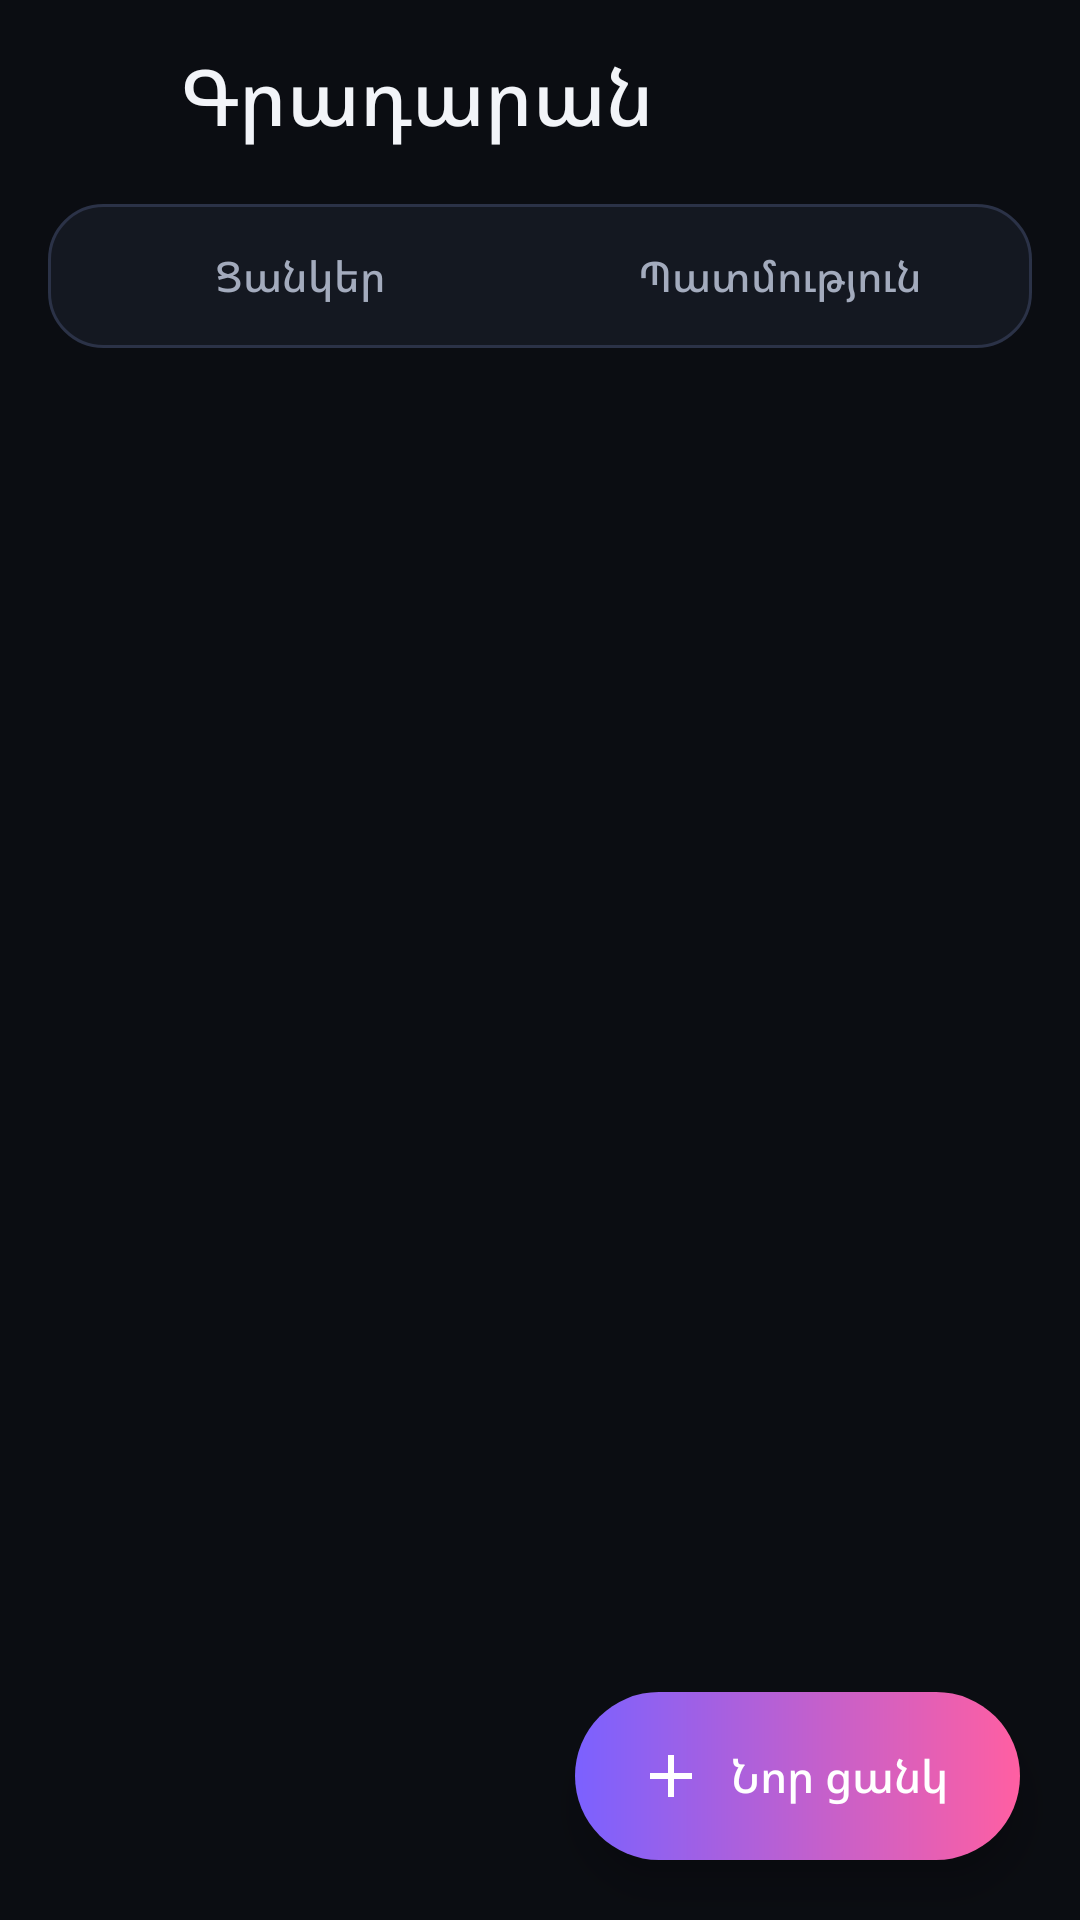

Android layout source for this screen:
<!-- AndroidManifest.xml: application theme Theme.GSViewer -->
<!-- res/layout/activity_library.xml -->
<?xml version="1.0" encoding="utf-8"?>
<LinearLayout xmlns:android="http://schemas.android.com/apk/res/android"
    android:layout_width="match_parent"
    android:layout_height="match_parent"
    android:background="@color/gs_bg"
    android:orientation="vertical">

    <LinearLayout
        android:layout_width="match_parent"
        android:layout_height="wrap_content"
        android:gravity="center_vertical"
        android:orientation="horizontal"
        android:paddingStart="8dp"
        android:paddingEnd="8dp"
        android:paddingTop="8dp">

        <ImageView
            android:id="@+id/btn_back"
            android:layout_width="48dp"
            android:layout_height="48dp"
            android:background="@drawable/bg_icon_btn"
            android:contentDescription="@string/cd_back"
            android:scaleType="center"
            android:src="@drawable/ic_arrow_back"
            android:tint="@color/gs_text" />

        <TextView
            android:id="@+id/library_title"
            style="@style/GS.Text.Title"
            android:layout_width="0dp"
            android:layout_height="wrap_content"
            android:layout_weight="1"
            android:paddingStart="4dp"
            android:text="@string/library_title" />

        <ImageView
            android:id="@+id/btn_default_links"
            android:layout_width="48dp"
            android:layout_height="48dp"
            android:background="@drawable/bg_icon_btn"
            android:contentDescription="@string/cd_links"
            android:scaleType="center"
            android:src="@drawable/ic_link"
            android:tint="@color/gs_text_secondary" />

        <ImageView
            android:id="@+id/btn_clear_history"
            android:layout_width="48dp"
            android:layout_height="48dp"
            android:background="@drawable/bg_icon_btn"
            android:contentDescription="@string/clear_history_title"
            android:scaleType="center"
            android:src="@drawable/ic_delete_sweep"
            android:tint="@color/gs_text_secondary"
            android:visibility="gone" />
    </LinearLayout>

    <LinearLayout
        android:id="@+id/tabs"
        android:layout_width="match_parent"
        android:layout_height="wrap_content"
        android:layout_marginStart="16dp"
        android:layout_marginEnd="16dp"
        android:layout_marginTop="12dp"
        android:layout_marginBottom="8dp"
        android:background="@drawable/bg_segment"
        android:orientation="horizontal"
        android:padding="4dp">

        <TextView
            android:id="@+id/tab_playlists"
            android:layout_width="0dp"
            android:layout_height="40dp"
            android:layout_weight="1"
            android:gravity="center"
            android:text="@string/tab_playlists"
            android:textColor="@color/gs_text_secondary"
            android:textSize="14sp"
            android:fontFamily="sans-serif-medium" />

        <TextView
            android:id="@+id/tab_history"
            android:layout_width="0dp"
            android:layout_height="40dp"
            android:layout_weight="1"
            android:gravity="center"
            android:text="@string/tab_history"
            android:textColor="@color/gs_text_secondary"
            android:textSize="14sp"
            android:fontFamily="sans-serif-medium" />
    </LinearLayout>

    <TextView
        android:id="@+id/history_hint"
        style="@style/GS.Text.Meta"
        android:layout_width="match_parent"
        android:layout_height="wrap_content"
        android:paddingStart="20dp"
        android:paddingEnd="20dp"
        android:paddingBottom="4dp"
        android:text="@string/history_hint"
        android:visibility="gone" />

    <FrameLayout
        android:id="@+id/content"
        android:layout_width="match_parent"
        android:layout_height="0dp"
        android:layout_weight="1">

        <androidx.recyclerview.widget.RecyclerView
            android:id="@+id/recycler_playlists"
            android:layout_width="match_parent"
            android:layout_height="match_parent"
            android:clipToPadding="false"
            android:paddingStart="10dp"
            android:paddingEnd="10dp"
            android:paddingBottom="104dp" />

        <androidx.recyclerview.widget.RecyclerView
            android:id="@+id/recycler_history"
            android:layout_width="match_parent"
            android:layout_height="match_parent"
            android:clipToPadding="false"
            android:paddingBottom="24dp"
            android:visibility="gone" />

        <LinearLayout
            android:id="@+id/empty_state"
            android:layout_width="match_parent"
            android:layout_height="wrap_content"
            android:layout_gravity="center"
            android:gravity="center_horizontal"
            android:orientation="vertical"
            android:padding="32dp"
            android:visibility="gone">

            <ImageView
                android:id="@+id/empty_icon"
                android:layout_width="88dp"
                android:layout_height="88dp"
                android:background="@drawable/bg_circle_accent"
                android:padding="24dp"
                android:scaleType="fitCenter"
                android:src="@drawable/ic_library"
                android:tint="@color/gs_white"
                android:importantForAccessibility="no" />

            <TextView
                android:id="@+id/empty_title"
                android:layout_width="wrap_content"
                android:layout_height="wrap_content"
                android:paddingTop="20dp"
                android:gravity="center"
                android:textColor="@color/gs_text"
                android:textSize="18sp"
                android:fontFamily="sans-serif-medium" />

            <TextView
                android:id="@+id/empty_hint"
                android:layout_width="wrap_content"
                android:layout_height="wrap_content"
                android:paddingTop="8dp"
                android:gravity="center"
                android:textColor="@color/gs_text_secondary"
                android:textSize="14sp"
                android:lineSpacingMultiplier="1.15" />
        </LinearLayout>

        <TextView
            android:id="@+id/fab_new"
            android:layout_width="wrap_content"
            android:layout_height="56dp"
            android:layout_gravity="bottom|end"
            android:layout_margin="20dp"
            android:background="@drawable/bg_button_primary"
            android:drawableStart="@drawable/ic_add"
            android:drawablePadding="8dp"
            android:drawableTint="@color/gs_white"
            android:elevation="8dp"
            android:gravity="center"
            android:paddingStart="20dp"
            android:paddingEnd="24dp"
            android:text="@string/new_playlist"
            android:textColor="@color/gs_white"
            android:textSize="15sp"
            android:fontFamily="sans-serif-medium" />
    </FrameLayout>
</LinearLayout>
<!-- resources referenced by this layout -->
<resources>
  <color name="gs_bg">#0B0D12</color>
  <color name="gs_text">#F2F4F8</color>
  <color name="gs_text_secondary">#A3ABBD</color>
  <color name="gs_white">#FFFFFF</color>
  <!-- drawable bg_circle_accent (drawable) -->
  <?xml version="1.0" encoding="utf-8"?>
  <shape xmlns:android="http://schemas.android.com/apk/res/android" android:shape="oval">
      <gradient android:type="linear" android:angle="315" android:startColor="@color/gs_accent" android:endColor="@color/gs_accent_end" />
  </shape>
  <!-- drawable bg_icon_btn (drawable) -->
  <?xml version="1.0" encoding="utf-8"?>
  <ripple xmlns:android="http://schemas.android.com/apk/res/android" android:color="@color/gs_ripple">
      <item android:id="@android:id/mask">
          <shape android:shape="oval">
              <solid android:color="@color/gs_white" />
          </shape>
      </item>
  </ripple>
  <!-- drawable bg_segment (drawable) -->
  <?xml version="1.0" encoding="utf-8"?>
  <shape xmlns:android="http://schemas.android.com/apk/res/android" android:shape="rectangle">
      <solid android:color="@color/gs_surface" />
      <corners android:radius="18dp" />
      <stroke android:width="1dp" android:color="@color/gs_outline" />
  </shape>
  <!-- drawable ic_add (drawable) -->
  <vector xmlns:android="http://schemas.android.com/apk/res/android"
      android:width="24dp" android:height="24dp"
      android:viewportWidth="24" android:viewportHeight="24">
      <path android:fillColor="#FFFFFF" android:pathData="M19,13h-6v6h-2v-6H5v-2h6V5h2v6h6v2z" />
  </vector>
  <!-- drawable ic_delete_sweep (drawable) -->
  <?xml version="1.0" encoding="utf-8"?>
  <vector xmlns:android="http://schemas.android.com/apk/res/android"
      android:width="24dp"
      android:height="24dp"
      android:viewportWidth="24"
      android:viewportHeight="24">
      <path
          android:fillColor="#FFFFFFFF"
          android:pathData="M15,16h4v2h-4zm0,-8h7v2h-7zm0,4h6v2h-6zM3,18c0,1.1 0.9,2 2,2h6c1.1,0 2,-0.9 2,-2V8H3v10zM14,5h-3l-1,-1H6L5,5H2v2h12z" />
  </vector>
  <!-- drawable ic_library (drawable) -->
  <vector xmlns:android="http://schemas.android.com/apk/res/android"
      android:width="24dp" android:height="24dp"
      android:viewportWidth="24" android:viewportHeight="24">
      <path android:fillColor="#FFFFFF" android:pathData="M19,9H2v2h17V9zM19,5H2v2h17V5zM2,15h13v-2H2v2zM17,13v6l5,-3 -5,-3z" />
  </vector>
  <string name="cd_back">Հետ</string>
  <string name="cd_links">YouTube-ի հղումներ</string>
  <string name="clear_history_title">Մաքրել պատմությունը</string>
  <string name="history_hint">Վերջին 30 օրվա ընթացքում դիտած տեսանյութերը</string>
  <string name="library_title">Գրադարան</string>
  <string name="new_playlist">Նոր ցանկ</string>
  <string name="tab_history">Պատմություն</string>
  <string name="tab_playlists">Ցանկեր</string>
  <style name="GS.Text.Meta" parent="">
          <item name="android:textColor">@color/gs_text_secondary</item>
          <item name="android:textSize">12sp</item>
      </style>
  <style name="GS.Text.Title" parent="">
          <item name="android:textColor">@color/gs_text</item>
          <item name="android:textSize">26sp</item>
          <item name="android:fontFamily">sans-serif-medium</item>
      </style>
  <color name="gs_ripple">#33FFFFFF</color>
  <color name="gs_accent">#7B61FF</color>
  <color name="gs_accent_end">#FF5FA2</color>
  <color name="gs_surface">#141821</color>
  <color name="gs_outline">#2B3247</color>
  <color name="gs_text_tertiary">#6E768A</color>
  <style name="GS.ActivityAnimation" parent="android:Animation.Activity">
          <item name="android:activityOpenEnterAnimation">@anim/gs_enter</item>
          <item name="android:activityOpenExitAnimation">@anim/gs_hold</item>
          <item name="android:activityCloseEnterAnimation">@anim/gs_hold</item>
          <item name="android:activityCloseExitAnimation">@anim/gs_exit</item>
      </style>
</resources>
